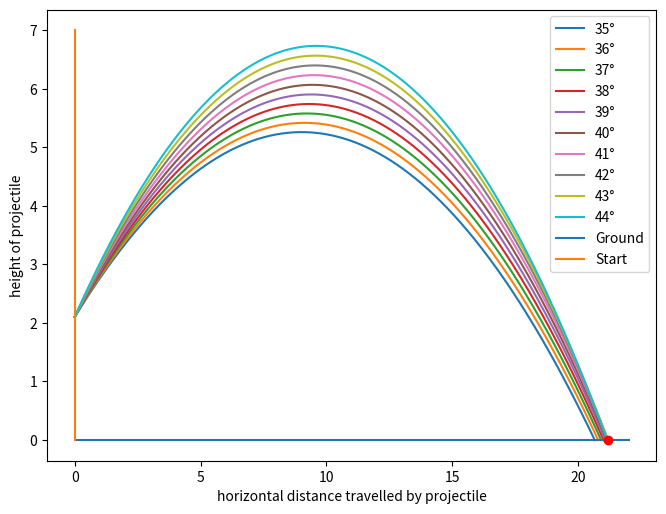

Write Python code to recreate this figure.
import math
import matplotlib.pyplot as plt
import time

class ShotPut:
    def __init__(self, launchAngle):
        self.currentVel = 13.72
        self.currentVelY = self.currentVel * math.sin(math.radians(launchAngle))
        self.currentVelX = self.currentVel * math.cos(math.radians(launchAngle))
        #print(self.currentVelX, self.currentVelY)
        self.gravityAccel = -9.81
        self.launchAngle = launchAngle
        self.y = 2.1
        self.x = 0
        self.xCoordinates = []
        self.yCoordinates = []

    def calcTrajectory(self):
        t = 0

        while self.y > 0:
            self.yDisplacement = self.currentVelY * t + (self.gravityAccel * t**2)/2
            self.xDisplacement = self.currentVelX * t

            self.y = 2.1 + self.yDisplacement
            self.x = 0 + self.xDisplacement

            self.yCoordinates.append(self.y)
            self.xCoordinates.append(self.x)

            t += 0.001

def main():
    angleList = []
    for angle in range(35, 45, 1):
        shot = ShotPut(angle)
        shot.calcTrajectory()
        angleList.append(str(angle) + "°")
        plt.plot(shot.xCoordinates, shot.yCoordinates)
        #print(shot.xCoordinates, "\n", shot.yCoordinates)

    #plot the ground
    plt.plot([0, 22], [0, 0])

    #Add the ground to the legend
    angleList.append("Ground")

    #plot start point
    plt.plot([0, 0], [0, 7])
    plt.plot(21.18428, 0, "ro")
    '''plt.plot([0.5, 5], [2.5384, 5.4203], linestyle="dashed")
    plt.plot([0.5, 5], [2.5384, 2.5384], linestyle="dashed")
    plt.plot([5, 5], [0,7], linestyle="dashed")
    plt.plot([0.5, 0.5], [0,7], linestyle="dashed")'''

    #Add the ground to the legend
    angleList.append("Start")

    #Create the legend for the graphs
    plt.legend(angleList, loc="upper right")
    plt.subplots_adjust(left=0.038, bottom=0.05, right=0.99, top=0.99, wspace=None, hspace=None)

    plt.xlabel("horizontal distance travelled by projectile")
    plt.ylabel("height of projectile")

    plt.show()
if __name__ == "__main__":
    startTime = time.time()
    main()
    endTime = time.time()
    print(endTime - startTime)
